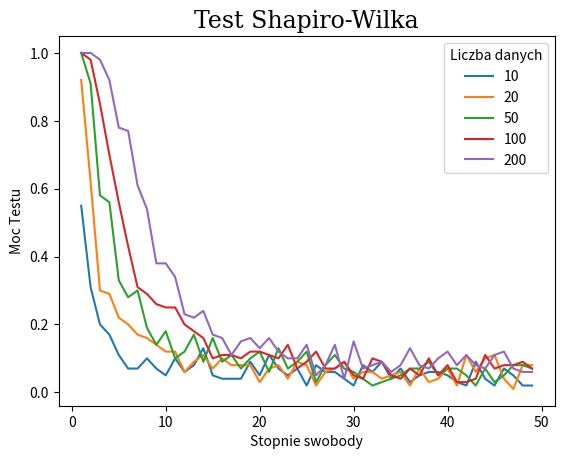

The matplotlib source for this figure:
import scipy.stats as stats
import matplotlib.pyplot as plt
import numpy as np

# Czym wieksza moc testu tym wiekszy odsetek    odrzucenia H0 ---- > Tym mniej symulacji mialo rozklad normalny
# Wyniki w tabelach pokazuja w jakim % wynikow odrzucam H0, czyli w jakiej odsetku symluacji rozklad 
# byl "normalny"
np.random.seed(seed=321)

stopnie_swobody = range(1,50)
poziom_istotnosci = 0.05 
liczba_danych = [10,20,50,100,200]
liczba_symulacji = 100
moce_testow = []
 
# Zebranie danych z rozkladu t - studenta
def symulacja_testu(test):
    # Tablica, która zbierze mi moce testów
    moce_testow = []

    # Zaczynamy symulacje
    # Dla każdej liczby danych
    for l_danych in liczba_danych:
        # Tworzę nową tablicę która będzie przechowywała
        # moce testu dla n-tej liczby danych
        moce_n_testu = []
        # Dla każdego stopnia swobody
        for stopien_s in stopnie_swobody:
            # W tej zmiennej będę sumował liczbę razy, gdy dla danego zestawu
            # danych odrzuciłem hipotezę zerową
            suma_odrzucenia_H0 = 0
            # Symulacja, dla danego zestawu danych
            for k in range(liczba_symulacji):
                # Tworzę próbkę danych z rozkładu t-Studenta
                # o l_danych wielkości i stopien_s stopni swobody
                probka = stats.t.rvs(stopien_s, size=l_danych)
                # Standaryzacja danych
                stand_probka = (probka-np.mean(probka))/np.std(probka)

                # Tutaj jest moment decyzyjny, gdzie decyduje jaki test
                # jest teraz symulowany

                # Test Chi-kwadrat
                if test == "chi":
                    # Jeżeli pvalue z danego testu jest mniejsze niż wczesniej
                    # ustalony poziom istotnotnosci to odrucamy Hipoteze zerowa
                    # co znaczy ze zwiekszamy zmienna sumujaca odrzucenie H0 o 1
                    if stats.chisquare(stand_probka).pvalue < poziom_istotnosci:
                        suma_odrzucenia_H0 += 1

                # Test Shapiro-Wilka
                elif test == "shapiro":
                    if stats.shapiro(stand_probka).pvalue < poziom_istotnosci:
                        suma_odrzucenia_H0 += 1

                # Test Kołgomorova
                elif test == "kolmog":
                    if stats.kstest(stand_probka, 'norm').pvalue < poziom_istotnosci:
                        suma_odrzucenia_H0 += 1

            # Teraz podliczamy odsetek w jakim odrzucilismy H0 w całej symulacji
            moce_n_testu.append((suma_odrzucenia_H0/liczba_symulacji))
        # Teraz dodajemy moce n-tego testu do głownej tablicy przechowującej moce testu
        moce_testow.append(moce_n_testu)

    # Symulacja zakonczona

    return moce_testow

moc_shapiro = symulacja_testu("shapiro")

# Tworzę podstawkę do wykresu 
wykres_shapiro = plt.figure()

# Dodaje dane do wykresu 
for i,moc in enumerate(moc_shapiro):
    plt.plot(stopnie_swobody,moc,label= str(liczba_danych[i]))

# Czcionka dla tytulu
font_title = {'family' :'serif','size':17}
# Dodaje opisy do wykresu 
plt.xlabel("Stopnie swobody")
plt.ylabel("Moc Testu")
plt.title("Test Shapiro-Wilka",fontdict=font_title)
plt.legend(title="Liczba danych")
plt.show()